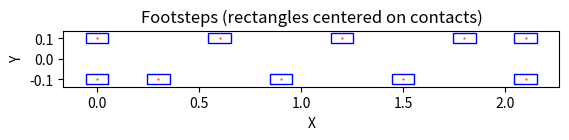

Here is the Python script that generated this plot:
from dataclasses import dataclass
import numpy as np
import matplotlib.pyplot as plt
from typing import Tuple

@dataclass
class Contact:
    x: float
    y: float
    shape: Tuple[float, float]
    friction: float

def generate_footsteps(distance, step_length, foot_spread):
    contacts = []

    def append_contact(x, y):
        contact = Contact(x, y, (0.11, 0.05), 0.7)
        contacts.append(contact)

    append_contact(0., +foot_spread)
    append_contact(0., -foot_spread)
    x = 0.
    y = foot_spread
    while x < distance:
       if distance - x <= step_length:
           x += min(distance - x, 0.5 * step_length)
       else:
           x += step_length
       y = -y
       append_contact(x, y)
    append_contact(x, -y)
    return contacts

if __name__ == "__main__":
    traj = generate_footsteps(
        distance=2.1,
        step_length=0.3,
        foot_spread=0.1,
    )
    fig, ax = plt.subplots()
    for contact in traj:
        x, y = contact.x, contact.y
        w, h = contact.shape
        rect = plt.Rectangle((x - w/2, y - h/2), w, h, edgecolor='b', facecolor='none')
        ax.add_patch(rect)
    X = [contact.x for contact in traj]
    Y = [contact.y for contact in traj]
    ax.scatter(X, Y, color='r', s=0.2)
    ax.set_xlabel("X")
    ax.set_ylabel("Y")
    ax.set_title("Footsteps (rectangles centered on contacts)")
    ax.set_aspect('equal')
    plt.show()